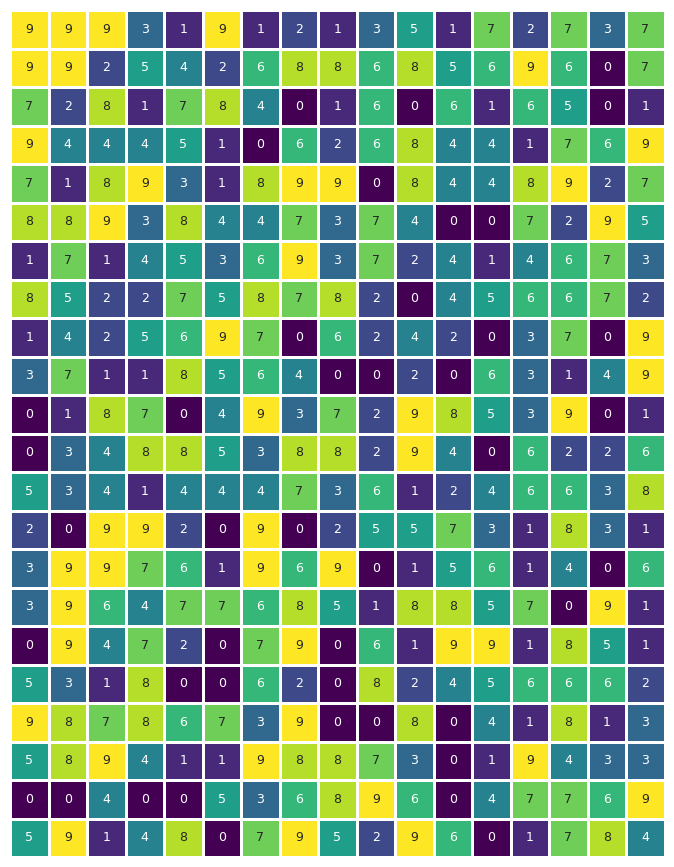

Python code for this plot:
#!/usr/bin/env python

"""
Plot 2D random matrix
"""

__author__ = "Brendan Harmon"
__copyright__ = "Copyright 2023, Brendan Harmon"
__email__ = "brendan.harmon@gmail.com"
__license__ = "MIT"
__version__ = "1.0.0"

# import libraries
import seaborn as sns
import matplotlib.pyplot as plt
from numpy.random import default_rng

# set theme
sns.set_theme(
    style="white",
    font_scale=0.75
    )

# create plot
ax = plt.subplot()

# generate random array
width = 8.5
height = 11
u = int(height * 2)
v = int(width * 2)
rng = default_rng(1234)
z = rng.integers(0, 10, (u, v))

# generate heatmap
sns.heatmap(
    z,
    cmap='viridis',
    linewidths=1,
    annot=True,
    cbar=False,
    yticklabels=False,
    xticklabels=False,
    square=True
    )

# save as image
fig = ax.get_figure()
fig.set_size_inches(width, height)
fig.savefig(
    'random-integer-grid.pdf',
    dpi=300,
    bbox_inches='tight',
    pad_inches=0
    )

